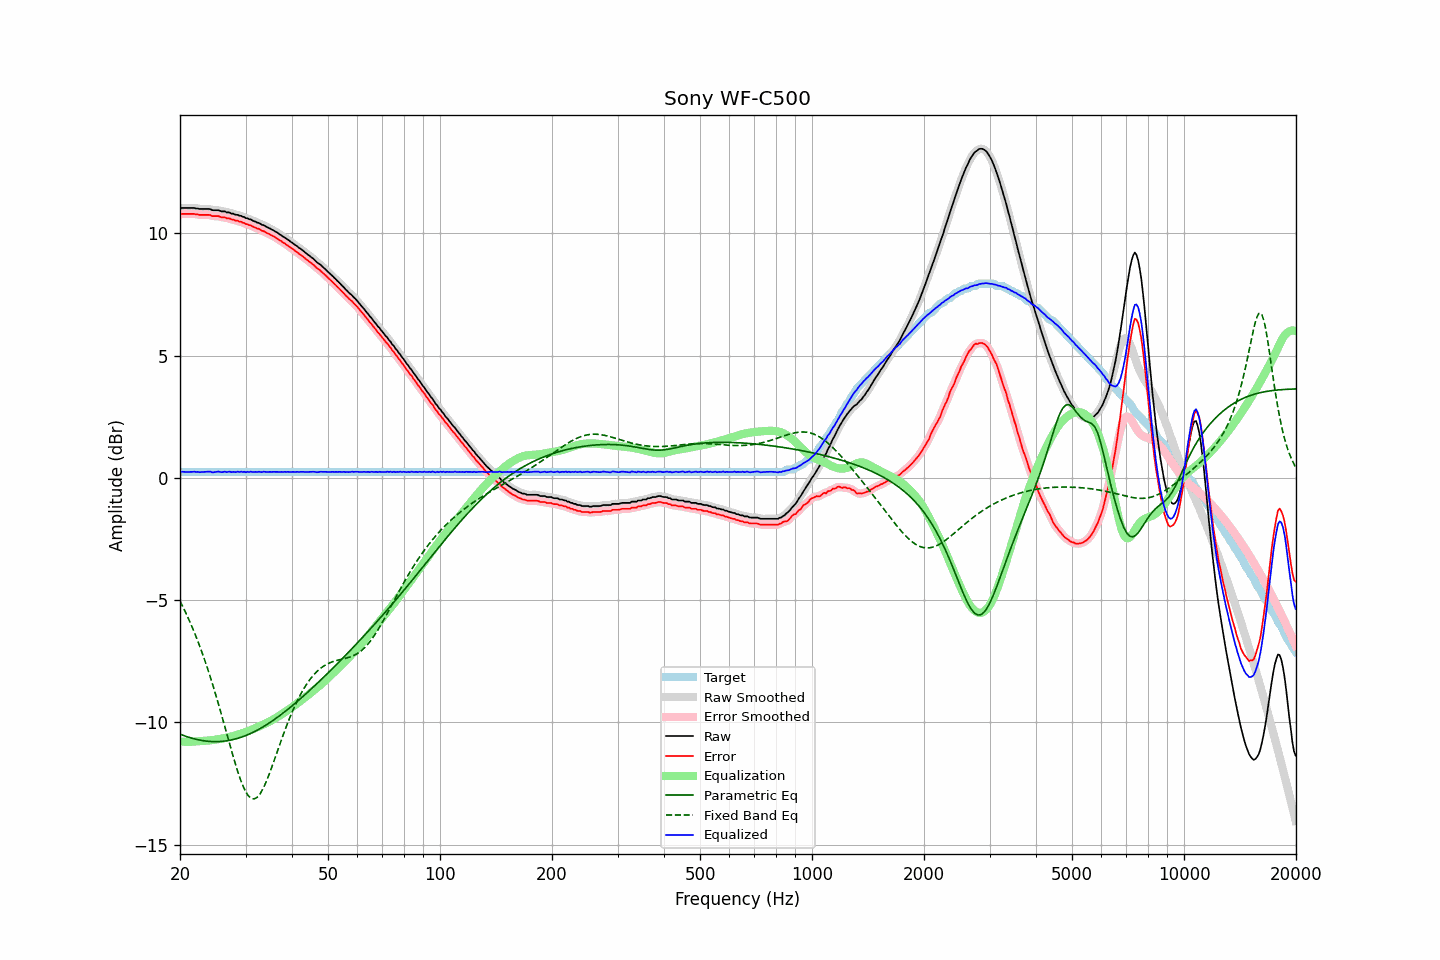

The table this chart was drawn from, first rows:
frequency, raw, error, smoothed, error_smoothed, equalization, parametric_eq, fixed_band_eq, equalized_raw, equalized_smoothed, target
20.00, 11.02, 10.77, 11.02, 10.78, -10.78, -10.48, -5.04, 0.24, 0.24, 0.24
20.20, 11.04, 10.79, 11.03, 10.79, -10.79, -10.51, -5.17, 0.25, 0.24, 0.24
20.40, 11.04, 10.79, 11.03, 10.79, -10.79, -10.53, -5.30, 0.25, 0.24, 0.24
20.61, 11.04, 10.79, 11.04, 10.80, -10.79, -10.55, -5.44, 0.24, 0.24, 0.24
20.81, 11.04, 10.79, 11.04, 10.79, -10.80, -10.58, -5.57, 0.24, 0.24, 0.24
21.02, 11.04, 10.79, 11.04, 10.79, -10.80, -10.60, -5.72, 0.24, 0.24, 0.24
21.23, 11.04, 10.79, 11.04, 10.79, -10.79, -10.62, -5.86, 0.24, 0.24, 0.24
21.44, 11.04, 10.79, 11.04, 10.80, -10.79, -10.64, -6.02, 0.24, 0.24, 0.24
21.66, 11.04, 10.79, 11.04, 10.79, -10.79, -10.66, -6.17, 0.25, 0.25, 0.24
21.87, 11.04, 10.79, 11.03, 10.79, -10.78, -10.67, -6.33, 0.25, 0.25, 0.24
22.09, 11.02, 10.77, 11.02, 10.78, -10.78, -10.69, -6.49, 0.24, 0.25, 0.24
22.31, 11.02, 10.77, 11.01, 10.77, -10.77, -10.71, -6.66, 0.24, 0.24, 0.24
22.54, 11.00, 10.75, 11.00, 10.76, -10.77, -10.72, -6.83, 0.23, 0.23, 0.24
22.76, 11.00, 10.75, 11.00, 10.75, -10.76, -10.73, -7.01, 0.23, 0.23, 0.24
22.99, 11.00, 10.75, 10.99, 10.75, -10.76, -10.74, -7.19, 0.24, 0.24, 0.24
23.22, 11.00, 10.75, 11.00, 10.75, -10.75, -10.75, -7.38, 0.24, 0.24, 0.24
23.45, 11.00, 10.75, 11.00, 10.75, -10.75, -10.76, -7.57, 0.25, 0.25, 0.24
23.69, 11.00, 10.75, 11.00, 10.76, -10.74, -10.77, -7.77, 0.25, 0.26, 0.24
23.92, 11.00, 10.75, 10.99, 10.75, -10.74, -10.78, -7.97, 0.26, 0.25, 0.24
24.16, 10.99, 10.74, 10.98, 10.73, -10.73, -10.78, -8.18, 0.25, 0.24, 0.24
24.40, 10.95, 10.70, 10.96, 10.72, -10.73, -10.78, -8.38, 0.22, 0.23, 0.24
24.65, 10.95, 10.70, 10.95, 10.70, -10.72, -10.79, -8.60, 0.23, 0.23, 0.24
24.89, 10.95, 10.70, 10.95, 10.70, -10.71, -10.79, -8.82, 0.24, 0.24, 0.24
25.14, 10.95, 10.70, 10.95, 10.70, -10.70, -10.79, -9.04, 0.25, 0.25, 0.24
25.39, 10.95, 10.70, 10.94, 10.69, -10.69, -10.78, -9.27, 0.26, 0.25, 0.24
25.65, 10.92, 10.67, 10.92, 10.68, -10.68, -10.78, -9.50, 0.24, 0.24, 0.24
25.91, 10.90, 10.65, 10.91, 10.67, -10.67, -10.78, -9.73, 0.23, 0.24, 0.24
26.16, 10.90, 10.65, 10.89, 10.65, -10.65, -10.77, -9.96, 0.24, 0.24, 0.24
26.43, 10.90, 10.65, 10.88, 10.64, -10.64, -10.76, -10.20, 0.25, 0.24, 0.24
26.69, 10.86, 10.61, 10.87, 10.63, -10.63, -10.75, -10.44, 0.23, 0.25, 0.24
26.96, 10.86, 10.61, 10.85, 10.61, -10.61, -10.74, -10.68, 0.25, 0.24, 0.24
27.23, 10.85, 10.60, 10.84, 10.59, -10.59, -10.73, -10.91, 0.25, 0.24, 0.24
27.50, 10.81, 10.56, 10.82, 10.58, -10.58, -10.72, -11.15, 0.23, 0.24, 0.24
27.77, 10.81, 10.56, 10.80, 10.55, -10.56, -10.70, -11.38, 0.25, 0.24, 0.24
28.05, 10.78, 10.53, 10.78, 10.54, -10.54, -10.69, -11.60, 0.23, 0.24, 0.24
28.33, 10.76, 10.51, 10.76, 10.52, -10.52, -10.67, -11.82, 0.23, 0.24, 0.24
28.62, 10.76, 10.51, 10.74, 10.50, -10.50, -10.65, -12.03, 0.25, 0.24, 0.24
28.90, 10.72, 10.47, 10.73, 10.48, -10.48, -10.63, -12.22, 0.23, 0.25, 0.24
29.19, 10.72, 10.47, 10.71, 10.47, -10.46, -10.61, -12.41, 0.26, 0.25, 0.24
29.48, 10.68, 10.43, 10.68, 10.44, -10.44, -10.58, -12.57, 0.24, 0.24, 0.24
29.78, 10.67, 10.42, 10.66, 10.42, -10.42, -10.56, -12.72, 0.25, 0.24, 0.24
30.08, 10.62, 10.37, 10.63, 10.39, -10.39, -10.53, -12.84, 0.23, 0.24, 0.24
30.38, 10.62, 10.37, 10.61, 10.37, -10.37, -10.51, -12.96, 0.25, 0.24, 0.24
30.68, 10.58, 10.33, 10.58, 10.34, -10.34, -10.48, -13.03, 0.24, 0.24, 0.24
30.99, 10.57, 10.32, 10.56, 10.32, -10.31, -10.45, -13.09, 0.25, 0.25, 0.24
31.30, 10.53, 10.28, 10.53, 10.29, -10.29, -10.42, -13.12, 0.24, 0.24, 0.24
31.61, 10.50, 10.25, 10.50, 10.26, -10.26, -10.39, -13.13, 0.24, 0.24, 0.24
31.93, 10.48, 10.23, 10.47, 10.23, -10.23, -10.35, -13.10, 0.25, 0.24, 0.24
32.24, 10.44, 10.19, 10.45, 10.20, -10.20, -10.32, -13.06, 0.23, 0.24, 0.24
32.57, 10.43, 10.18, 10.42, 10.17, -10.17, -10.28, -12.99, 0.25, 0.24, 0.24
32.89, 10.39, 10.14, 10.39, 10.14, -10.14, -10.25, -12.90, 0.24, 0.24, 0.24
33.22, 10.35, 10.10, 10.36, 10.12, -10.11, -10.21, -12.79, 0.23, 0.25, 0.24
33.55, 10.34, 10.09, 10.32, 10.08, -10.08, -10.17, -12.67, 0.25, 0.24, 0.24
33.89, 10.30, 10.05, 10.29, 10.05, -10.05, -10.13, -12.52, 0.24, 0.24, 0.24
34.23, 10.26, 10.01, 10.26, 10.02, -10.02, -10.09, -12.37, 0.24, 0.24, 0.24
34.57, 10.23, 9.98, 10.23, 9.98, -9.99, -10.05, -12.20, 0.24, 0.24, 0.24
34.92, 10.20, 9.95, 10.19, 9.95, -9.95, -10.00, -12.03, 0.24, 0.24, 0.24
35.27, 10.16, 9.91, 10.16, 9.92, -9.92, -9.96, -11.85, 0.24, 0.24, 0.24
35.62, 10.13, 9.88, 10.12, 9.88, -9.88, -9.91, -11.67, 0.25, 0.24, 0.24
35.97, 10.09, 9.84, 10.09, 9.84, -9.84, -9.87, -11.48, 0.24, 0.24, 0.24
... 635 more rows
